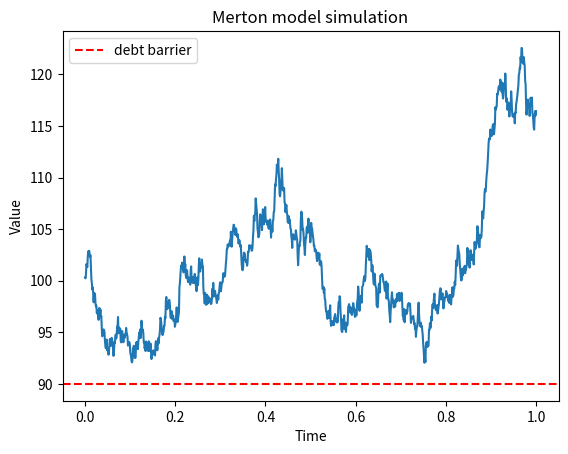

Write the Python code that produced this figure.
#Merton Model
import numpy as np
import matplotlib.pyplot as plt

V0=100  #asset value at beginning
mu_V= 0.05 #exp asset return
sigma_V= 0.2 #asset volatility
T=1.0 #1 year
B=90   #Debt face value (default barrier at maturity)
N=1000  #number of simulation steps
dt=(T/N)  #"time increment"

np.random.seed(42)

W=np.random.normal(0,np.sqrt(dt),N).cumsum()
#this creates the "brownian increments", (independent gaussian)
#the sum makes it a standard broenian motion

time_grid= np.linspace(0,T,N) #even space within the year

VT = V0*np.exp((mu_V-0.5*sigma_V**2)*time_grid + sigma_V*W)
# - 0.5 sigma is the "Ito correction term", exponentials
# of RVs are not linear
# Looks if at T: V > B: can repay debt, no default
#V<B firm defaults

default = VT[-1] < B #takes final value

print(f"Value at maturiy: {VT[-1]}, default: {default}")

plt.plot(time_grid,VT)
plt.axhline(B, color="red", linestyle="--",label="debt barrier")
plt.xlabel("Time")
plt.ylabel("Value")
plt.title("Merton model simulation")
plt.legend()
plt.show()
